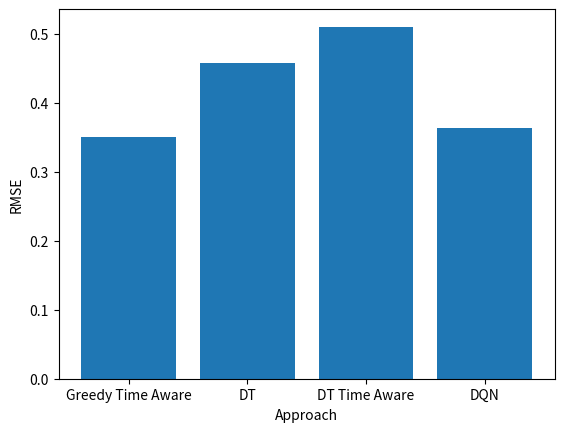

Source code (Python):
import matplotlib.pyplot as plt
import numpy as np

x = np.array(["Greedy Time Aware", "DT", "DT Time Aware", "DQN"])
y = np.array([0.35, 0.458, 0.510, 0.363])

plt.bar(x, y)
plt.xlabel("Approach")
plt.ylabel("RMSE")
plt.show()
